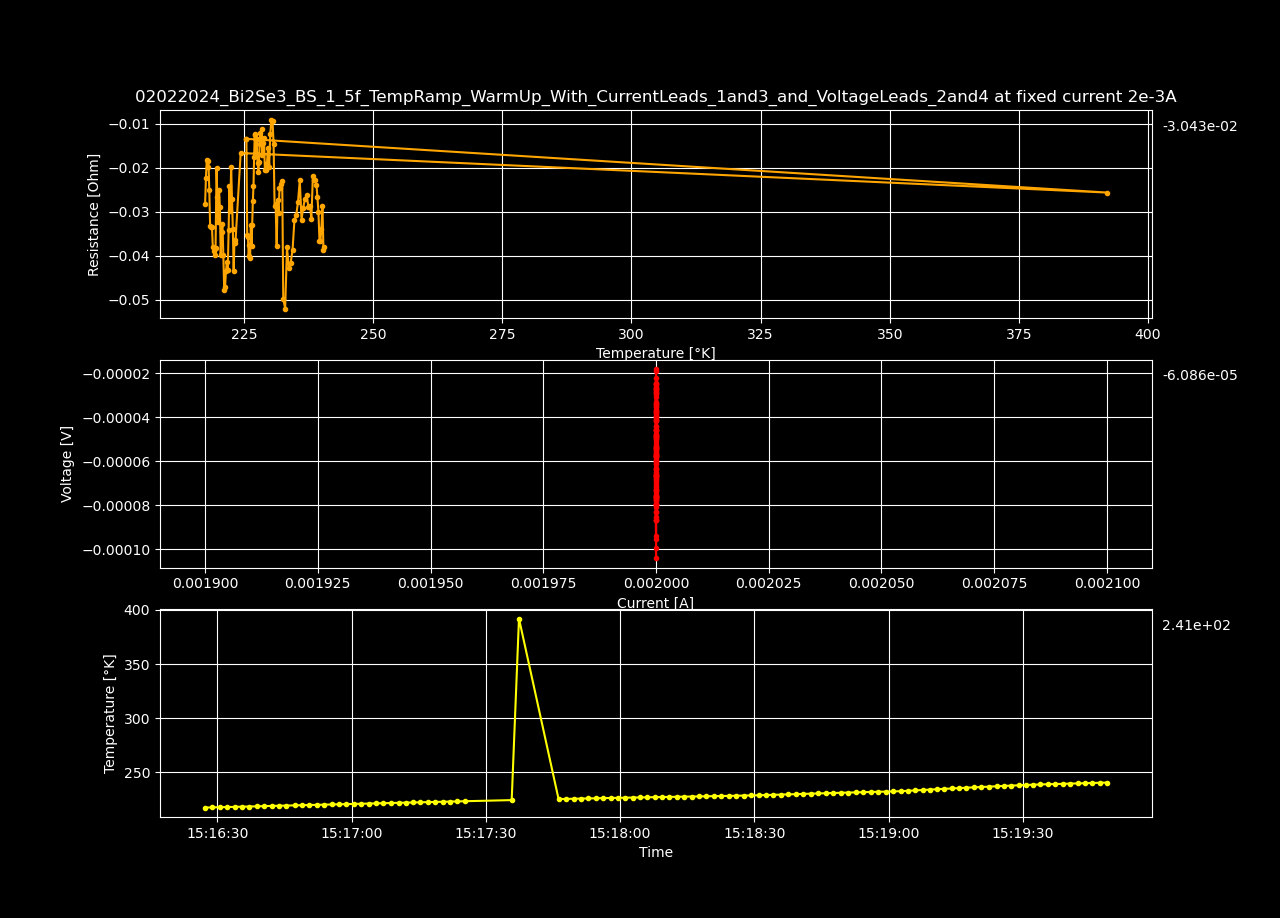

The file beside this chart, header and first rows:
Datetime, Temperature [K], Voltage [V], Resistance [𝛀], Current Source [A], Electric Field [V/cm], Restivity [𝛀 cm], Current Density [A/cm2]
2024-02-02 15:09:01.189400, 137.2, -0.0001674, -0.0837, 0.002, -0.003219, -0.1433, 0.02247
2024-02-02 15:09:02.818750, 137.7, -0.0001371, -0.06855, 0.002, -0.002636, -0.1173, 0.02247
2024-02-02 15:09:04.426859, 138.2, -0.0001133, -0.05663, 0.002, -0.002178, -0.09692, 0.02247
2024-02-02 15:09:06.039268, 138.7, -0.0001327, -0.06634, 0.002, -0.002552, -0.1135, 0.02247
2024-02-02 15:09:07.678881, 139.2, -0.0001484, -0.0742, 0.002, -0.002854, -0.127, 0.02247
2024-02-02 15:09:09.336066, 139.7, -0.0001333, -0.06666, 0.002, -0.002564, -0.1141, 0.02247
2024-02-02 15:09:10.972548, 140.2, -0.0001528, -0.07638, 0.002, -0.002938, -0.1307, 0.02247
2024-02-02 15:09:12.580724, 140.6, -0.0001374, -0.06872, 0.002, -0.002643, -0.1176, 0.02247
2024-02-02 15:09:14.189914, 141.1, -0.0001662, -0.08311, 0.002, -0.003196, -0.1422, 0.02247
2024-02-02 15:09:15.805084, 141.6, -0.0001599, -0.07993, 0.002, -0.003074, -0.1368, 0.02247
2024-02-02 15:09:17.423062, 142, -9.62091673e-05, -0.0481, 0.002, -0.00185, -0.08233, 0.02247
2024-02-02 15:09:19.048678, 142.5, -7.72213131e-05, -0.03861, 0.002, -0.001485, -0.06608, 0.02247
2024-02-02 15:09:20.662025, 142.9, -8.87371995e-05, -0.04437, 0.002, -0.001706, -0.07594, 0.02247
2024-02-02 15:09:22.283540, 143.3, -9.98612112e-05, -0.04993, 0.002, -0.00192, -0.08546, 0.02247
2024-02-02 15:09:23.899027, 143.7, -0.0001318, -0.06591, 0.002, -0.002535, -0.1128, 0.02247
2024-02-02 15:09:25.520907, 144.1, -0.0001263, -0.06315, 0.002, -0.002429, -0.1081, 0.02247
2024-02-02 15:09:27.162976, 144.6, -9.19165592e-05, -0.04596, 0.002, -0.001768, -0.07866, 0.02247
2024-02-02 15:09:28.778496, 145, -9.67303227e-05, -0.04837, 0.002, -0.00186, -0.08278, 0.02247
2024-02-02 15:09:30.414785, 145.4, -0.0001004, -0.05019, 0.002, -0.00193, -0.0859, 0.02247
2024-02-02 15:09:32.020324, 145.8, -0.0001252, -0.06261, 0.002, -0.002408, -0.1072, 0.02247
2024-02-02 15:09:33.629915, 146.3, -0.0001298, -0.06492, 0.002, -0.002497, -0.1111, 0.02247
2024-02-02 15:09:35.245483, 146.7, -0.0001115, -0.05574, 0.002, -0.002144, -0.0954, 0.02247
2024-02-02 15:09:36.883443, 147.2, -0.0001485, -0.07425, 0.002, -0.002856, -0.1271, 0.02247
2024-02-02 15:09:38.505053, 147.6, -0.0001273, -0.06366, 0.002, -0.002449, -0.109, 0.02247
2024-02-02 15:09:40.132708, 148.1, -0.0001163, -0.05816, 0.002, -0.002237, -0.09954, 0.02247
2024-02-02 15:09:41.742003, 148.5, -7.89363627e-05, -0.03947, 0.002, -0.001518, -0.06755, 0.02247
2024-02-02 15:09:43.357802, 148.9, -0.0001439, -0.07194, 0.002, -0.002767, -0.1231, 0.02247
2024-02-02 15:09:44.965977, 149.3, -8.67942735e-05, -0.0434, 0.002, -0.001669, -0.07428, 0.02247
2024-02-02 15:09:46.574265, 149.7, -8.70807813e-05, -0.04354, 0.002, -0.001675, -0.07452, 0.02247
2024-02-02 15:09:48.197386, 150.1, -0.0001003, -0.05015, 0.002, -0.001929, -0.08583, 0.02247
2024-02-02 15:09:49.804699, 150.4, -9.08988194e-05, -0.04545, 0.002, -0.001748, -0.07779, 0.02247
2024-02-02 15:09:51.440096, 150.9, -0.0001119, -0.05594, 0.002, -0.002151, -0.09574, 0.02247
2024-02-02 15:09:54.109017, 151.5, -0.0001084, -0.05419, 0.002, -0.002084, -0.09276, 0.02247
2024-02-02 15:09:55.732767, 152, -0.0001246, -0.0623, 0.002, -0.002396, -0.1066, 0.02247
2024-02-02 15:09:57.354876, 152.4, -7.75877793e-05, -0.03879, 0.002, -0.001492, -0.0664, 0.02247
2024-02-02 15:09:58.969853, 152.8, -7.29737898e-05, -0.03649, 0.002, -0.001403, -0.06245, 0.02247
2024-02-02 15:10:00.579339, 153.2, -7.06629079e-05, -0.03533, 0.002, -0.001359, -0.06047, 0.02247
2024-02-02 15:10:02.210859, 153.6, -6.92083156e-05, -0.0346, 0.002, -0.001331, -0.05923, 0.02247
2024-02-02 15:10:03.837907, 153.9, -6.33451508e-05, -0.03167, 0.002, -0.001218, -0.05421, 0.02247
2024-02-02 15:10:05.446050, 154.3, -0.0001101, -0.05506, 0.002, -0.002118, -0.09424, 0.02247
2024-02-02 15:10:07.058386, 154.7, -6.90141939e-05, -0.03451, 0.002, -0.001327, -0.05906, 0.02247
2024-02-02 15:10:08.674599, 155.1, -8.89083544e-05, -0.04445, 0.002, -0.00171, -0.07609, 0.02247
2024-02-02 15:10:10.291789, 155.5, -0.0001364, -0.06818, 0.002, -0.002622, -0.1167, 0.02247
2024-02-02 15:10:11.903644, 155.9, -0.0001465, -0.07324, 0.002, -0.002817, -0.1254, 0.02247
2024-02-02 15:10:13.523213, 156.4, -0.000147, -0.07351, 0.002, -0.002827, -0.1258, 0.02247
2024-02-02 15:10:15.126750, 156.8, -0.0001713, -0.08566, 0.002, -0.003295, -0.1466, 0.02247
2024-02-02 15:10:16.738801, 157.3, -0.0001788, -0.08938, 0.002, -0.003438, -0.153, 0.02247
2024-02-02 15:10:18.354922, 157.7, -0.000132, -0.06598, 0.002, -0.002538, -0.1129, 0.02247
2024-02-02 15:10:19.973786, 158.1, -0.0001772, -0.08858, 0.002, -0.003407, -0.1516, 0.02247
2024-02-02 15:10:21.606717, 158.5, -0.0001008, -0.05038, 0.002, -0.001938, -0.08623, 0.02247
2024-02-02 15:10:23.250351, 158.9, -0.0001107, -0.05534, 0.002, -0.002129, -0.09472, 0.02247
2024-02-02 15:10:24.888507, 159.3, -0.0001369, -0.06843, 0.002, -0.002632, -0.1171, 0.02247
2024-02-02 15:10:26.528088, 159.7, -0.0001471, -0.07353, 0.002, -0.002828, -0.1259, 0.02247
2024-02-02 15:10:28.140943, 160.1, -0.0001233, -0.06164, 0.002, -0.002371, -0.1055, 0.02247
2024-02-02 15:10:29.752671, 160.5, -0.0001336, -0.06678, 0.002, -0.002569, -0.1143, 0.02247
2024-02-02 15:10:31.372331, 160.9, -0.0001591, -0.07956, 0.002, -0.00306, -0.1362, 0.02247
2024-02-02 15:10:33.005918, 161.3, -0.0001003, -0.05016, 0.002, -0.001929, -0.08586, 0.02247
2024-02-02 15:10:34.610288, 161.7, -0.0001203, -0.06015, 0.002, -0.002313, -0.1029, 0.02247
2024-02-02 15:10:36.215472, 162.1, -0.0001102, -0.05511, 0.002, -0.00212, -0.09432, 0.02247
2024-02-02 15:10:37.835460, 162.5, -0.0001241, -0.06206, 0.002, -0.002387, -0.1062, 0.02247
... 327 more rows
